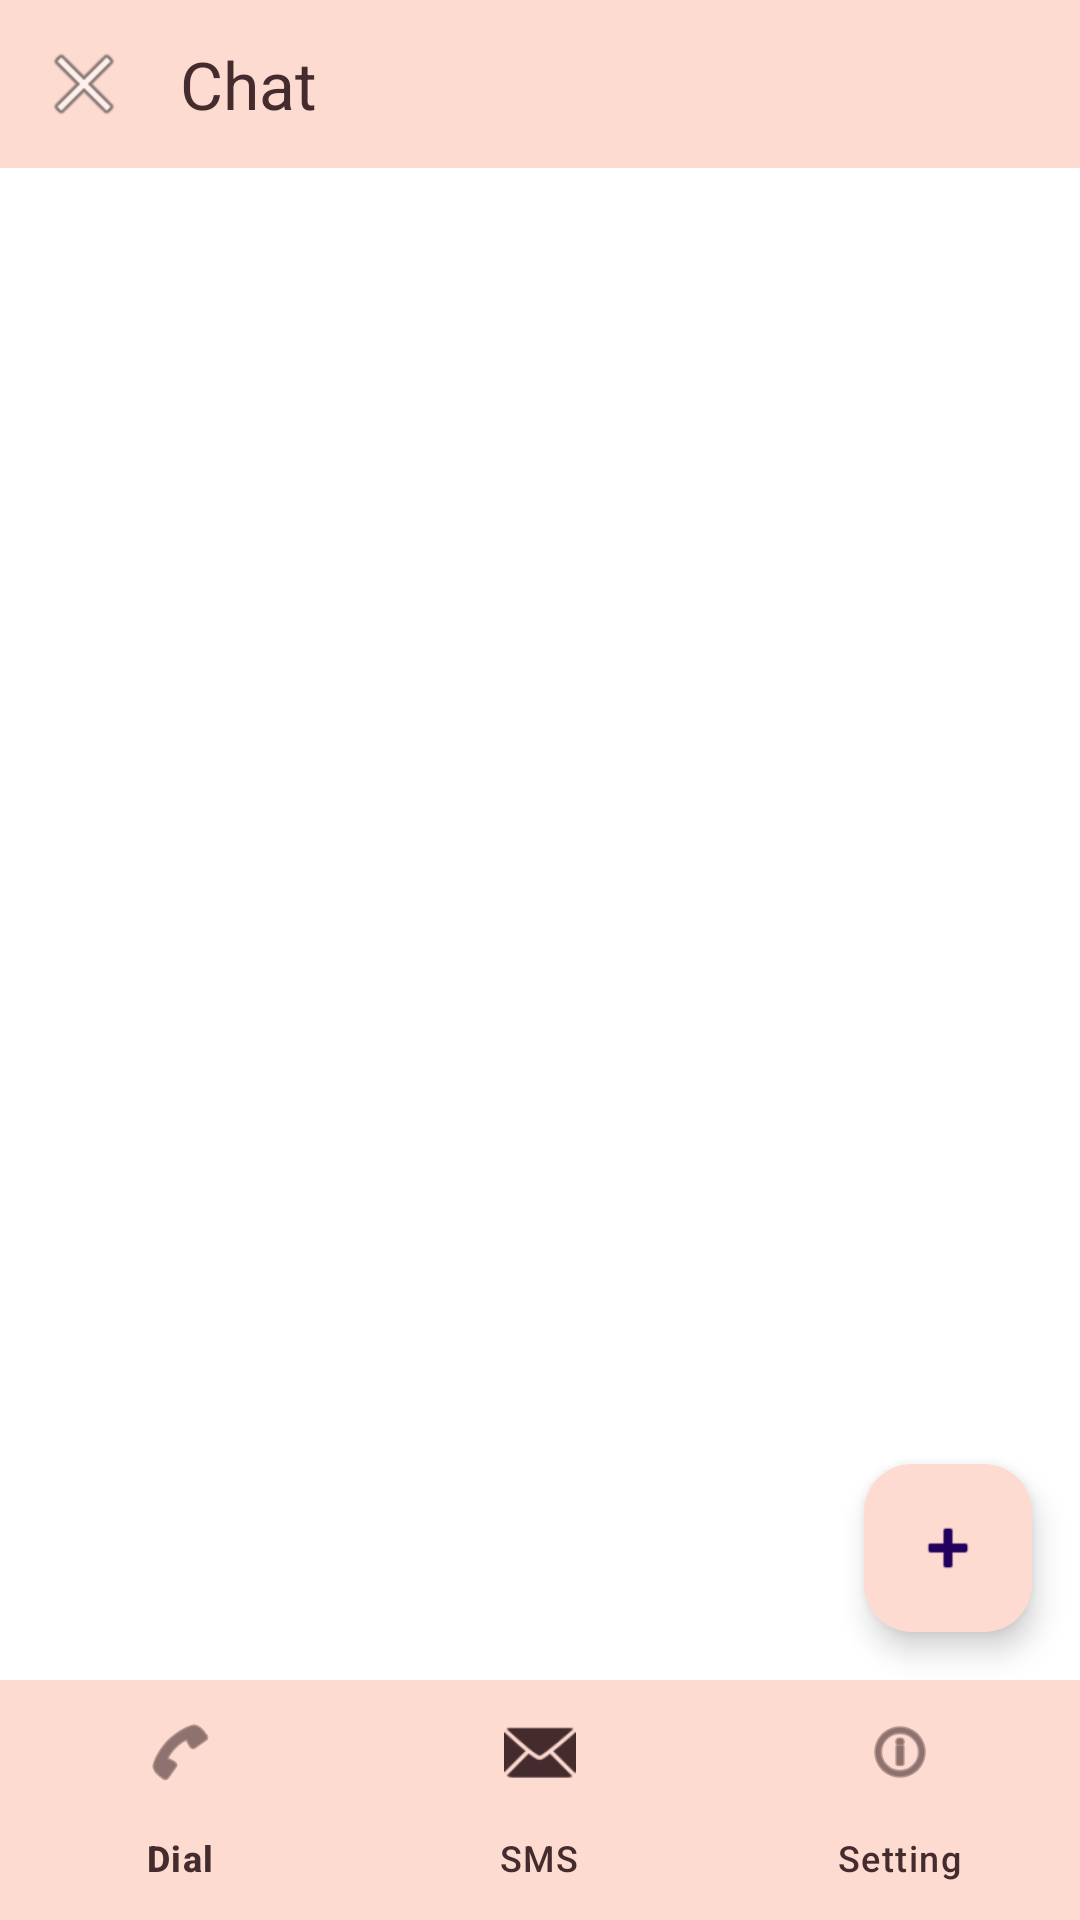

The Android layout XML behind this screen, and the referenced resources:
<!-- AndroidManifest.xml: application theme Theme.SMScall -->
<!-- res/layout/activity_message_list.xml -->
<?xml version="1.0" encoding="utf-8"?>
<androidx.constraintlayout.widget.ConstraintLayout
    xmlns:android="http://schemas.android.com/apk/res/android"
    xmlns:app="http://schemas.android.com/apk/res-auto"
    xmlns:tools="http://schemas.android.com/tools"
    android:layout_width="match_parent"
    android:layout_height="match_parent"
    android:id="@+id/list"
    android:background="@android:color/white">

    
    <androidx.appcompat.widget.Toolbar
        android:id="@+id/toolbar"
        android:layout_width="match_parent"
        android:layout_height="56dp"
        android:background="@color/purple_500"
        android:theme="@style/ThemeOverlay.AppCompat.Dark.ActionBar"
        app:title="Chat"
        app:titleTextColor="@color/btn900"
        app:navigationIcon="@android:drawable/ic_menu_close_clear_cancel"
        app:popupTheme="@style/ThemeOverlay.AppCompat.Light"
        app:layout_constraintStart_toStartOf="parent"
        app:layout_constraintEnd_toEndOf="parent"
        app:layout_constraintTop_toTopOf="parent"/>

    
    <androidx.recyclerview.widget.RecyclerView
        android:id="@+id/recyclerViewChat"
        android:layout_width="match_parent"
        android:layout_height="0dp"
        app:layout_constraintBottom_toTopOf="@id/bottomNav"
        app:layout_constraintTop_toBottomOf="@id/toolbar"
        app:layout_constraintVertical_bias="1.0"
        tools:layout_editor_absoluteX="-198dp" />

    <com.google.android.material.floatingactionbutton.FloatingActionButton
        android:id="@+id/fabAdd"
        android:layout_width="wrap_content"
        android:layout_height="wrap_content"
        android:src="@android:drawable/ic_input_add"
        android:contentDescription="Add"
        android:tint="@android:color/white"
        app:backgroundTint="@color/purple_500"
        app:layout_constraintEnd_toEndOf="parent"
        app:layout_constraintBottom_toTopOf="@id/bottomNav"
        android:layout_marginEnd="16dp"
        android:layout_marginBottom="16dp"/>


    
    <com.google.android.material.bottomnavigation.BottomNavigationView
        android:id="@+id/bottomNav"
        android:layout_width="match_parent"
        android:layout_height="wrap_content"
        android:background="@color/purple_500"
        app:itemIconTint="@color/btn900"
        app:itemTextColor="@color/btn900"
        app:menu="@menu/bottom_nav_menu"
        app:labelVisibilityMode="labeled"
        app:layout_constraintBottom_toBottomOf="parent"/>

</androidx.constraintlayout.widget.ConstraintLayout>
<!-- resources referenced by this layout -->
<resources>
  <color name="btn900">#442c2e</color>
  <color name="purple_500">#fedbd0</color>
  <style name="Theme.SMScall" parent="Base.Theme.SMScall" />
  <style name="Base.Theme.SMScall" parent="Theme.Material3.DayNight.NoActionBar">
          
          
      </style>
</resources>
